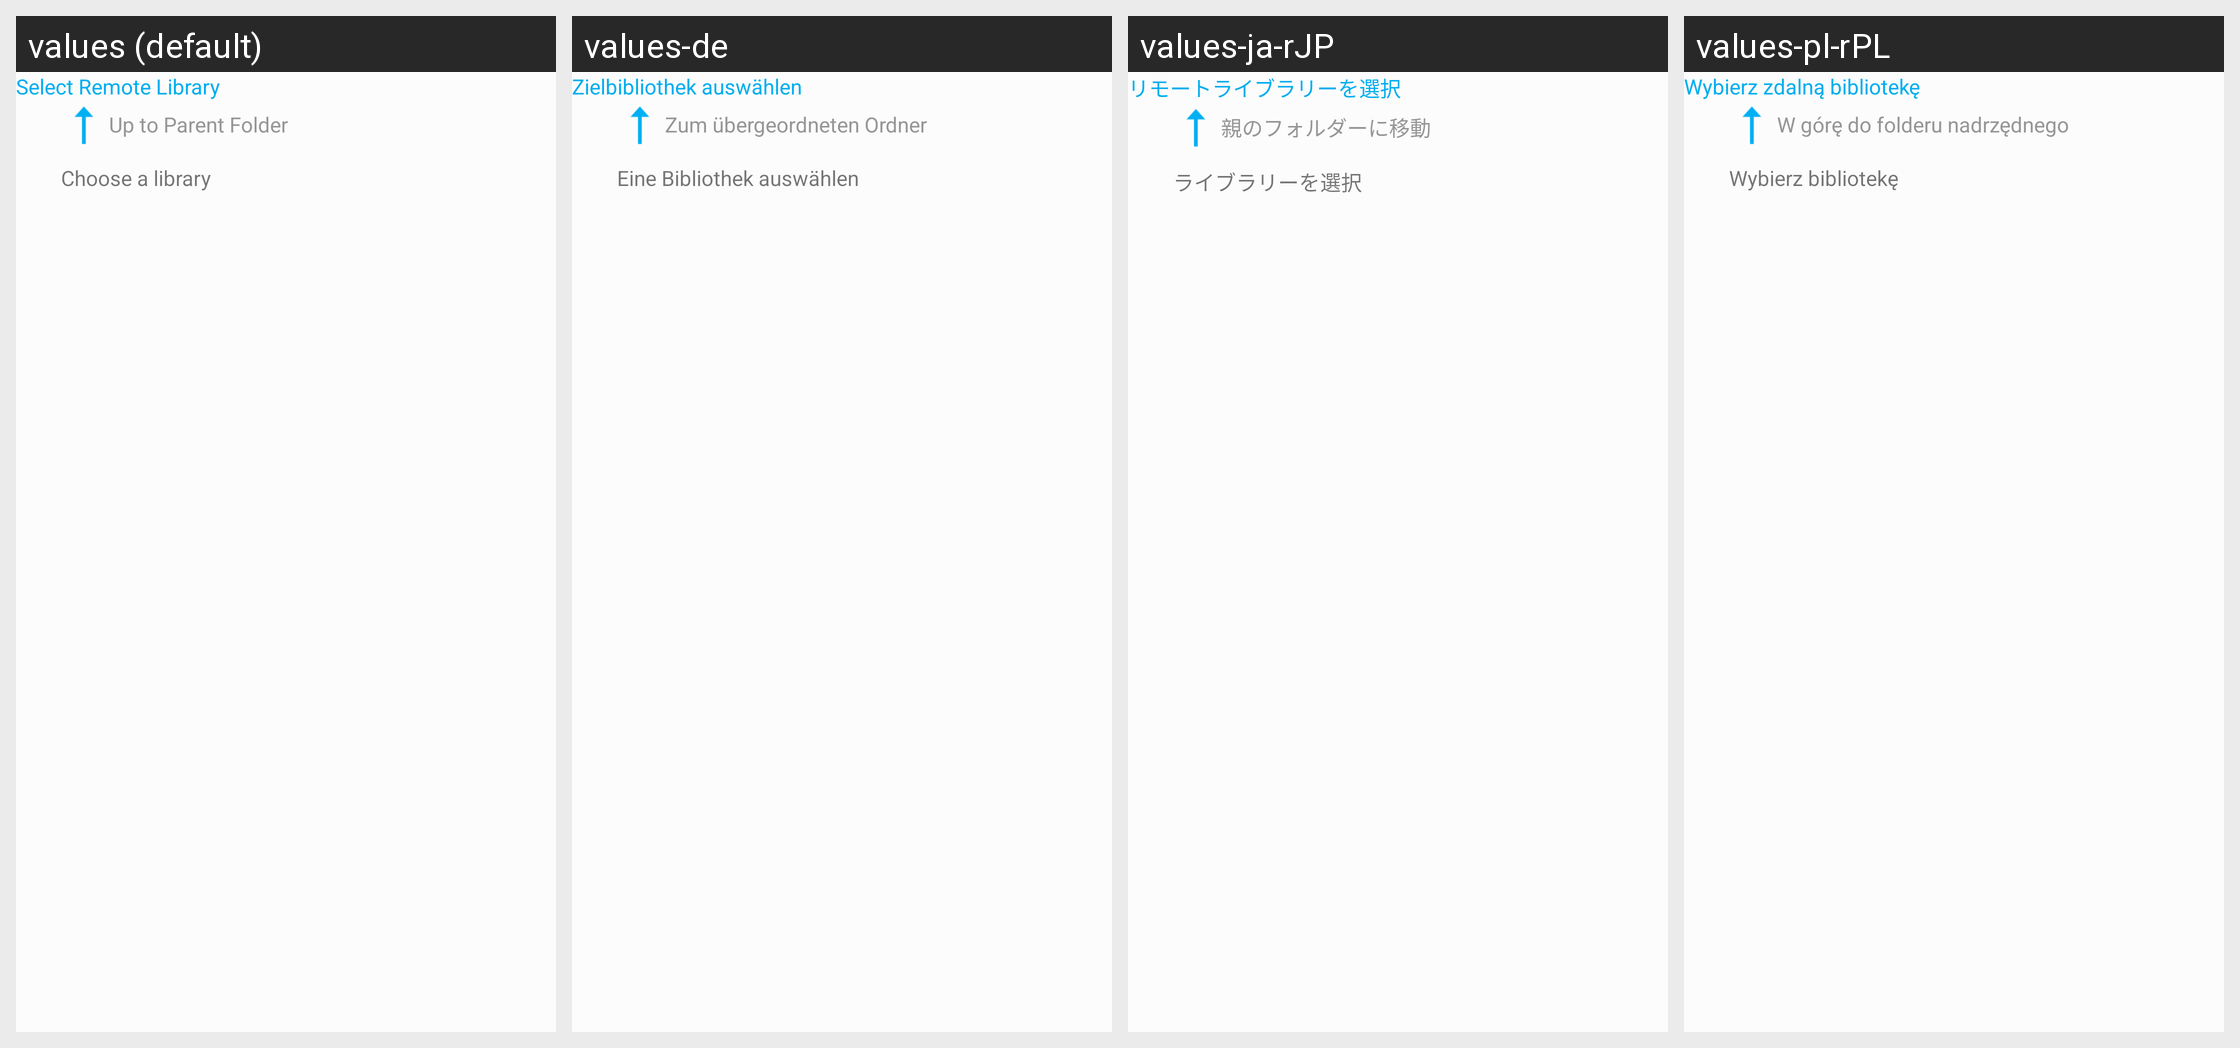

The Android screen above is rendered under several locales of the same app. Produce the string resources it draws, with the default and per-locale values.
Android screen res/layout/folder_backup_remote_library_fragment.xml rendered under 4 locales, left to right: values (default), values-de, values-ja-rJP, values-pl-rPL. Device: Nexus 5 (rendered at 1080×1920; each locale shown at half size, 540×960, under a caption strip naming it); theme AppTheme.
Other locales in the repository, not shown: values-cs-rCZ, values-el, values-es, values-es-rAR, values-fi, values-fr, values-hu, values-is-rIS, values-ko, values-nb-rNO, values-nl-rNL, values-pt-rBR, values-ru, values-tr, values-zh-rCN, values-zh-rTW.
Strings drawn on this screen, with the default value and each locale's value (text and hints the layout hard-codes, and strings that could not be matched under every locale, appear in the picture but are not listed):

settings_cuc_remote_lib_title
  values: Select Remote Library
  values-de: Zielbibliothek auswählen
  values-ja-rJP: リモートライブラリーを選択
  values-pl-rPL: Wybierz zdalną bibliotekę

settings_cuc_upload_to_parent_folder
  values: Up to Parent Folder
  values-de: Zum übergeordneten Ordner
  values-ja-rJP: 親のフォルダーに移動
  values-pl-rPL: W górę do folderu nadrzędnego

choose_a_library
  values: Choose a library
  values-de: Eine Bibliothek auswählen
  values-ja-rJP: ライブラリーを選択
  values-pl-rPL: Wybierz bibliotekę
